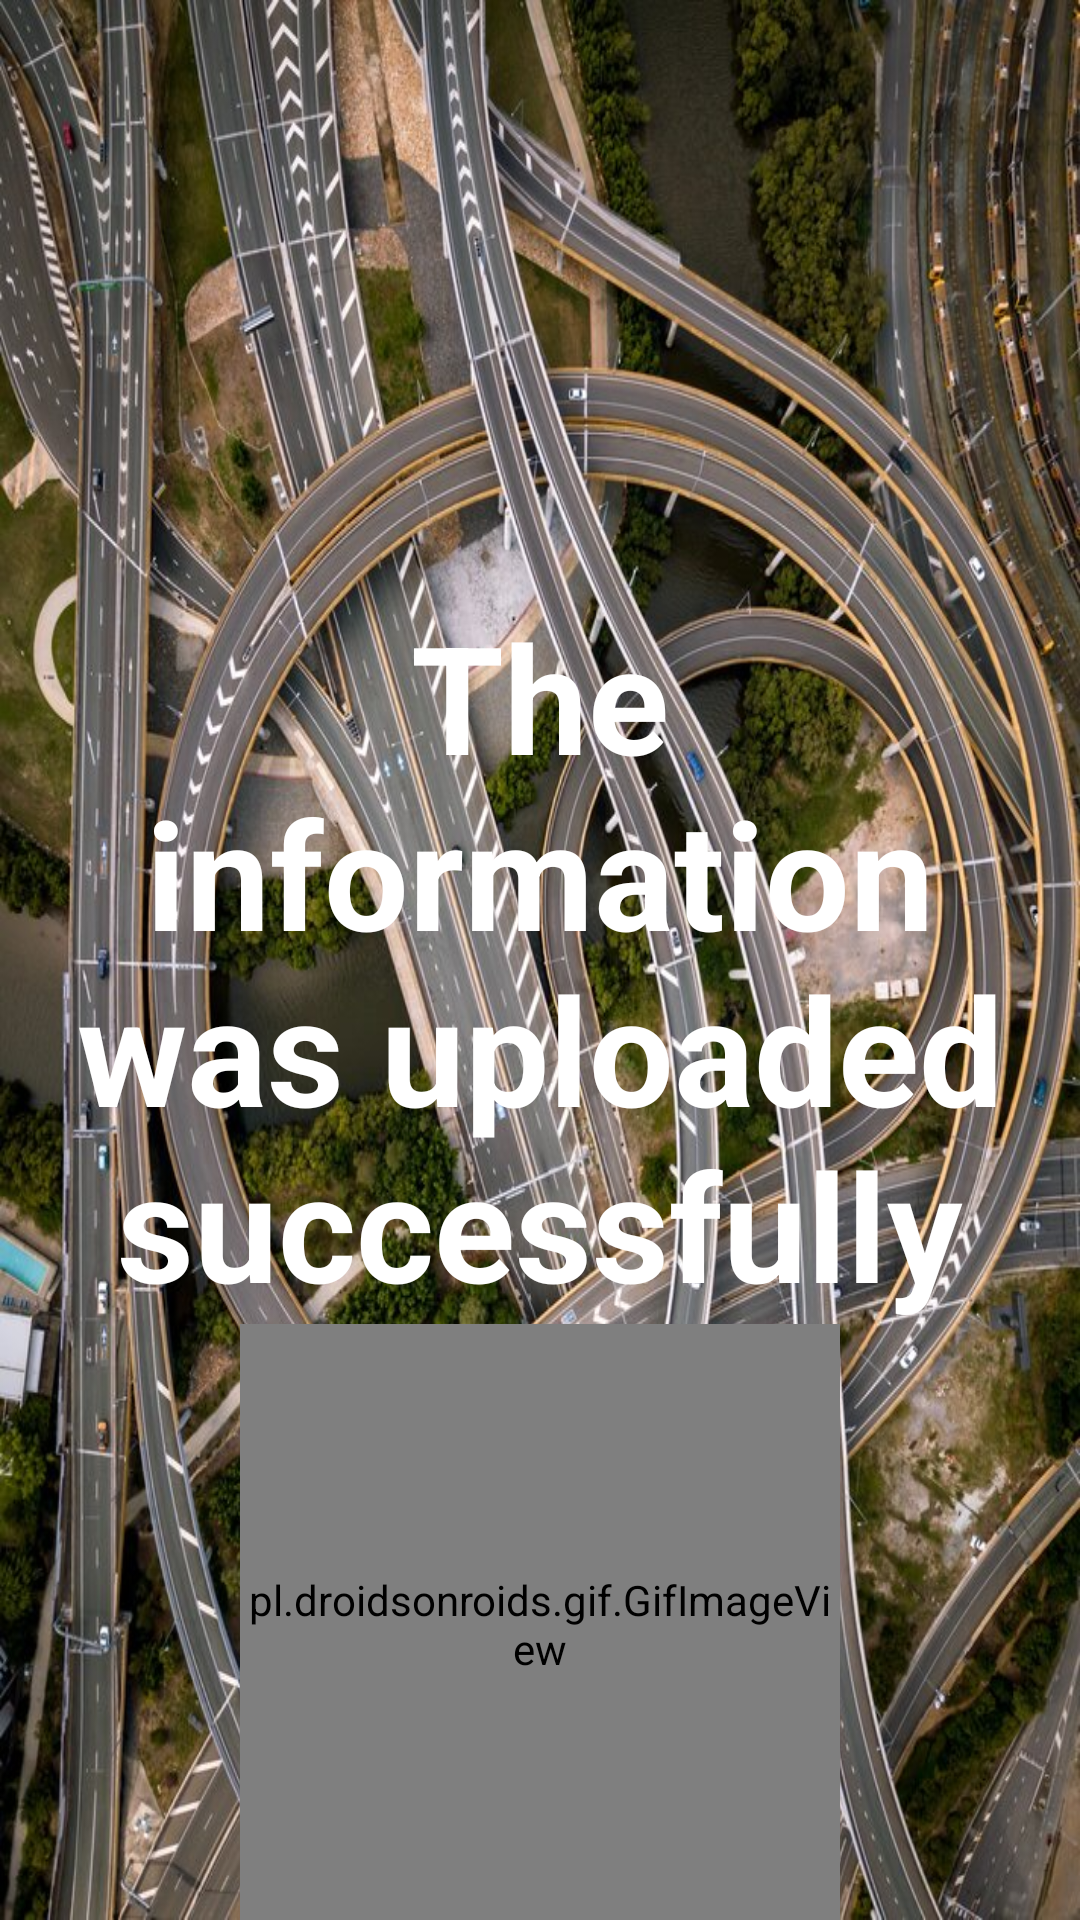

Layout XML and referenced resources for this Android screen:
<!-- AndroidManifest.xml: application theme Theme.MoveWith -->
<!-- res/layout/activity_success_driver.xml -->
<?xml version="1.0" encoding="utf-8"?>
<androidx.constraintlayout.widget.ConstraintLayout xmlns:android="http://schemas.android.com/apk/res/android"
    xmlns:app="http://schemas.android.com/apk/res-auto"
    xmlns:tools="http://schemas.android.com/tools"
    android:layout_width="match_parent"
    android:layout_height="match_parent"
    android:background="@drawable/background"

    tools:context=".View.SuccessDriver">

    <TextView
        android:id="@+id/textView"
        android:layout_width="wrap_content"
        android:layout_height="wrap_content"
        android:text="@string/success"
        android:textSize="50sp"
        android:textAlignment="center"
        android:textColor="@color/white"
        android:textStyle="bold"
        app:layout_constraintBottom_toBottomOf="parent"
        app:layout_constraintEnd_toEndOf="parent"
        app:layout_constraintStart_toStartOf="parent"
        app:layout_constraintTop_toTopOf="parent" />

    <pl.droidsonroids.gif.GifImageView
        android:layout_width="200dp"
        android:layout_height="200dp"
        android:src="@drawable/clap"
        app:layout_constraintEnd_toEndOf="parent"
        app:layout_constraintStart_toStartOf="@+id/textView"
        app:layout_constraintTop_toBottomOf="@+id/textView" />
</androidx.constraintlayout.widget.ConstraintLayout>
<!-- resources referenced by this layout -->
<resources>
  <color name="white">#FFFFFFFF</color>
  <!-- drawable background: jpg bitmap (drawable, 240585 bytes) -->
  <string name="success">The information was uploaded successfully</string>
  <style name="Theme.MoveWith" parent="Theme.MaterialComponents.DayNight.DarkActionBar">
          
          <item name="colorPrimary">@color/blue</item>
          <item name="colorPrimaryVariant">@color/purple_700</item>
          <item name="colorOnPrimary">@color/white</item>
          
          <item name="colorSecondary">@color/teal_200</item>
          <item name="colorSecondaryVariant">@color/teal_700</item>
          <item name="colorOnSecondary">@color/black</item>
          
          <item name="android:statusBarColor" tools:targetApi="l">?attr/colorPrimaryVariant</item>
          
      </style>
  <color name="blue">#00BCD4</color>
  <color name="purple_700">#FF3700B3</color>
  <color name="teal_200">#FF03DAC5</color>
  <color name="teal_700">#FF018786</color>
  <color name="black">#FF000000</color>
</resources>
